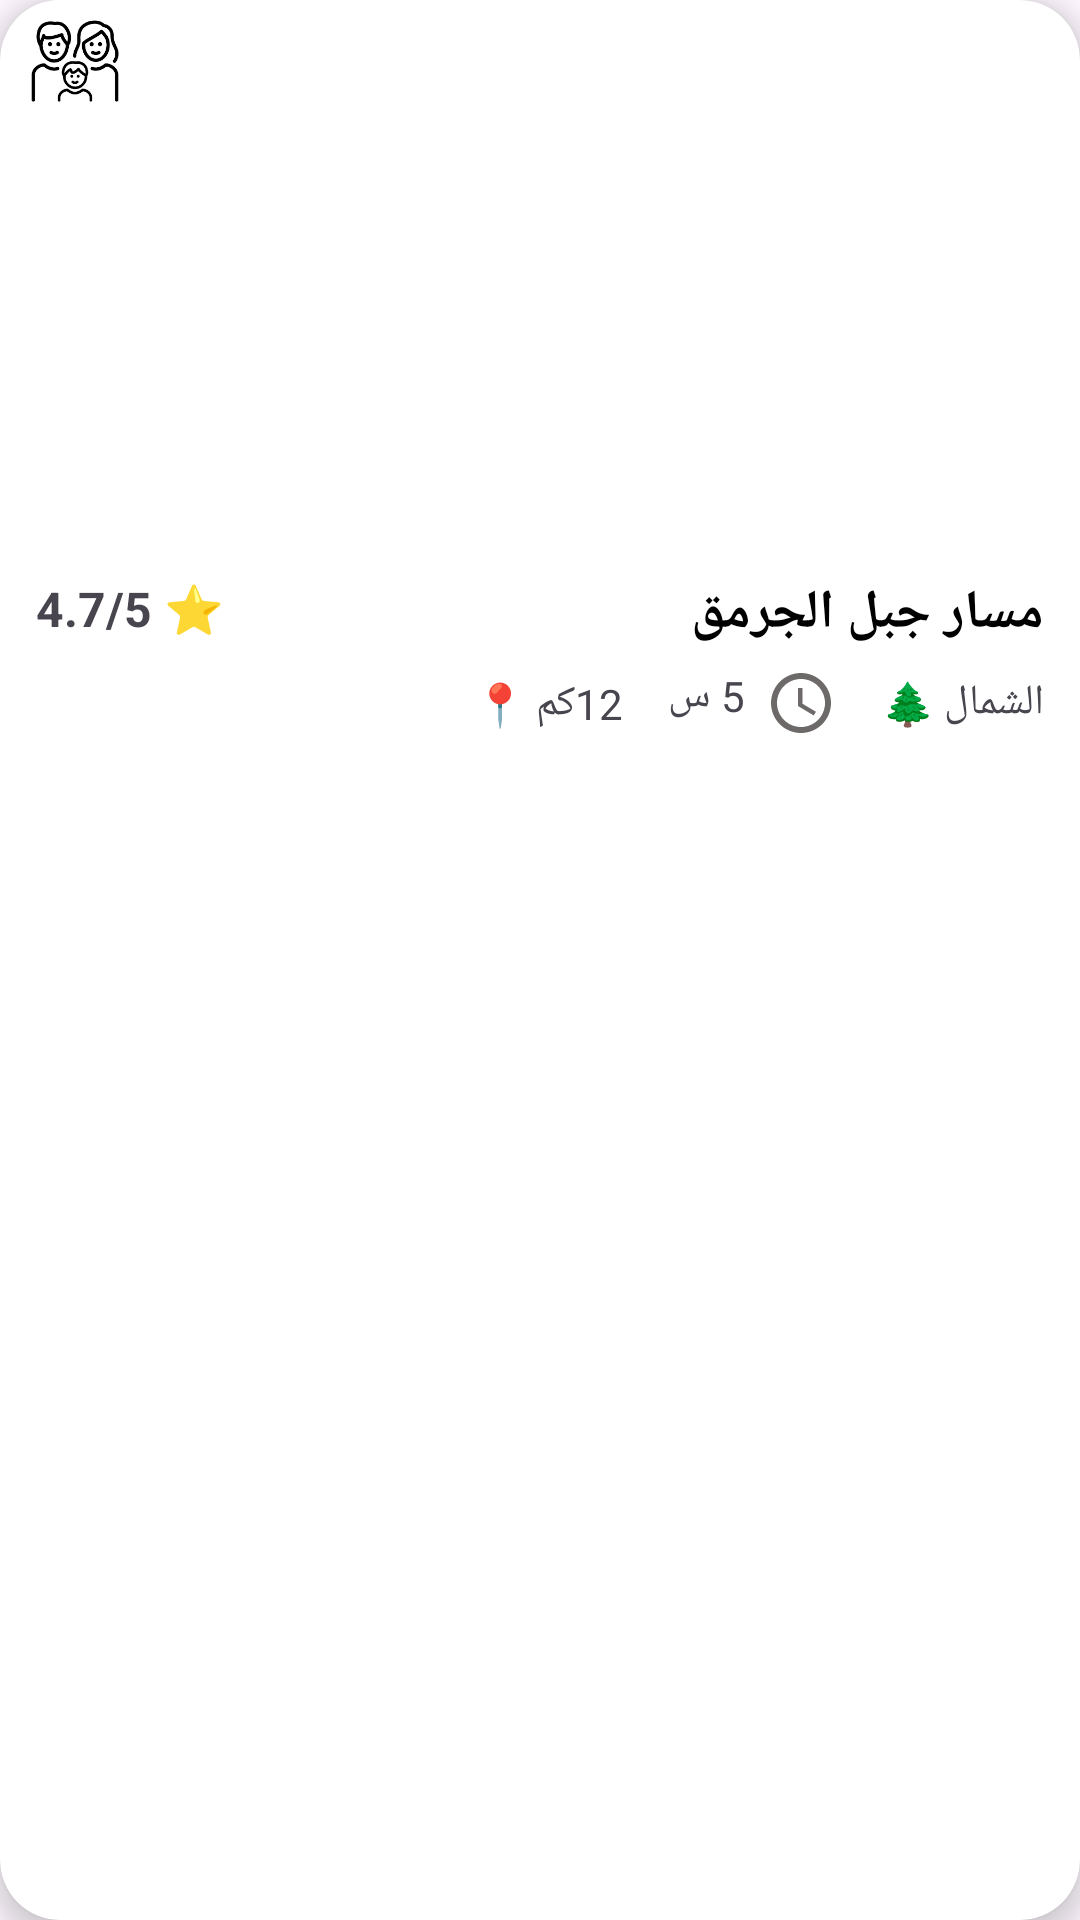

Here is an Android app screen rendered from its layout file. Give the layout XML and the strings, colors and styles it references.
<!-- AndroidManifest.xml: application theme Theme.GoPath -->
<!-- res/layout/trail_item.xml -->
<?xml version="1.0" encoding="utf-8"?>
<androidx.cardview.widget.CardView xmlns:android="http://schemas.android.com/apk/res/android"
    xmlns:app="http://schemas.android.com/apk/res-auto"
    xmlns:tools="http://schemas.android.com/tools"
    android:layout_width="match_parent"
    android:layout_height="wrap_content"
    android:layout_margin="10dp"
    app:cardCornerRadius="20dp"
    app:cardElevation="5dp">

    <androidx.constraintlayout.widget.ConstraintLayout
        android:layout_width="match_parent"
        android:layout_height="match_parent"
        android:paddingBottom="12dp">

        <ImageView
            android:id="@+id/trail_image"
            android:layout_width="match_parent"
            android:layout_height="180dp"
            android:scaleType="centerCrop"
            android:src="@drawable/trail"
            app:layout_constraintTop_toTopOf="parent" />

        <TextView
            android:id="@+id/trail_rating"
            android:layout_width="wrap_content"
            android:layout_height="wrap_content"
            android:layout_margin="12dp"
            android:text="4.7/5 ⭐"
            android:textSize="16sp"
            android:textStyle="bold"
            app:layout_constraintStart_toStartOf="parent"
            app:layout_constraintTop_toBottomOf="@id/trail_image" />

        <TextView
            android:id="@+id/trail_name"
            android:layout_width="wrap_content"
            android:layout_height="wrap_content"
            android:layout_marginEnd="12dp"
            android:text="مسار جبل الجرمق "
            android:textColor="#000000"
            android:textSize="18sp"
            android:textStyle="bold"
            app:layout_constraintEnd_toEndOf="parent"
            app:layout_constraintTop_toTopOf="@id/trail_rating" />

        <TextView
            android:id="@+id/trail_region"
            android:layout_width="wrap_content"
            android:layout_height="wrap_content"
            android:layout_marginTop="8dp"
            android:text="الشمال 🌲"
            app:layout_constraintEnd_toEndOf="@id/trail_name"
            app:layout_constraintTop_toBottomOf="@id/trail_name" />

        <TextView
            android:id="@+id/trail_time"
            android:layout_width="wrap_content"
            android:layout_height="wrap_content"
            android:layout_marginEnd="15dp"
            android:drawableEnd="@drawable/baseline_access_time_24"
            android:text="  5 س"
            app:layout_constraintBottom_toBottomOf="@id/trail_region"
            app:layout_constraintEnd_toStartOf="@id/trail_region"
            app:layout_constraintTop_toTopOf="@id/trail_region" />

        <TextView
            android:id="@+id/trail_distance"
            android:layout_width="wrap_content"
            android:layout_height="wrap_content"
            android:layout_marginEnd="15dp"
            android:text="12كم 📍"
            app:layout_constraintBottom_toBottomOf="@id/trail_time"
            app:layout_constraintEnd_toStartOf="@id/trail_time"
            app:layout_constraintTop_toTopOf="@id/trail_time" />

        <ImageView
            android:id="@+id/IsFamilyFriendly"
            android:layout_width="50dp"
            android:layout_height="40dp"
            app:srcCompat="@drawable/images"
            tools:ignore="MissingConstraints"
            tools:layout_editor_absoluteX="9dp"
            tools:layout_editor_absoluteY="218dp" />


    </androidx.constraintlayout.widget.ConstraintLayout>


</androidx.cardview.widget.CardView>
<!-- resources referenced by this layout -->
<resources>
  <!-- drawable baseline_access_time_24 (drawable) -->
  <vector xmlns:android="http://schemas.android.com/apk/res/android" android:height="24dp" android:tint="#6D6969" android:viewportHeight="24" android:viewportWidth="24" android:width="24dp">
        
      <path android:fillColor="@android:color/white" android:pathData="M11.99,2C6.47,2 2,6.48 2,12s4.47,10 9.99,10C17.52,22 22,17.52 22,12S17.52,2 11.99,2zM12,20c-4.42,0 -8,-3.58 -8,-8s3.58,-8 8,-8 8,3.58 8,8 -3.58,8 -8,8z"/>
        
      <path android:fillColor="@android:color/white" android:pathData="M12.5,7H11v6l5.25,3.15 0.75,-1.23 -4.5,-2.67z"/>
      
  </vector>
  <!-- drawable images: png bitmap (drawable, 4271 bytes) -->
  <style name="Theme.GoPath" parent="Base.Theme.GoPath" />
  <style name="Base.Theme.GoPath" parent="Theme.Material3.DayNight.NoActionBar">
          
          
      </style>
</resources>
